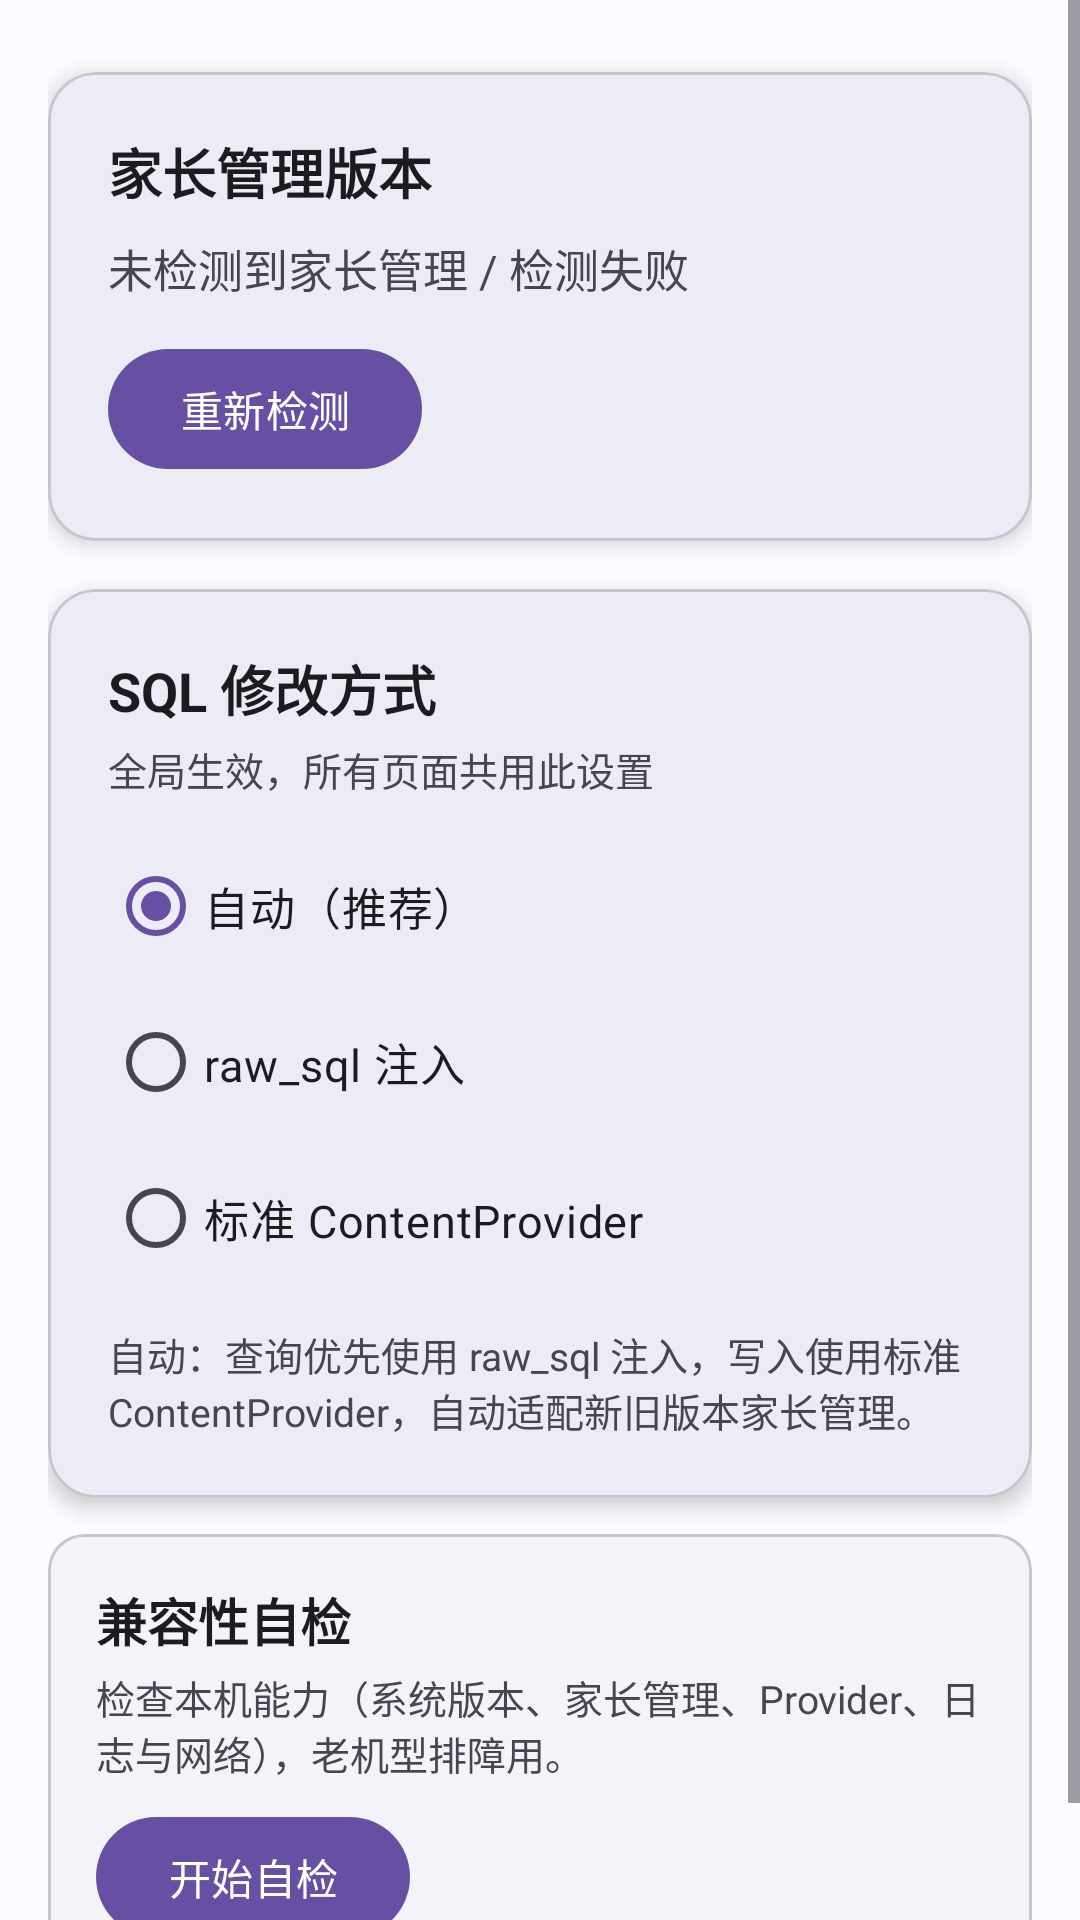

This screen was rendered from an Android layout file. Write that file and the resources it references.
<!-- AndroidManifest.xml: application theme Theme.ReadboyInstaller -->
<!-- res/layout/fragment_settings.xml -->
<?xml version="1.0" encoding="utf-8"?>
<ScrollView xmlns:android="http://schemas.android.com/apk/res/android"
    xmlns:app="http://schemas.android.com/apk/res-auto"
    android:layout_width="match_parent"
    android:layout_height="match_parent"
    android:fillViewport="true">

    <LinearLayout
        android:layout_width="match_parent"
        android:layout_height="wrap_content"
        android:orientation="vertical"
        android:padding="16dp">

        
        <com.google.android.material.card.MaterialCardView
            android:layout_width="match_parent"
            android:layout_height="wrap_content"
            android:layout_marginTop="8dp"
            app:cardCornerRadius="16dp"
            app:cardElevation="4dp">

            <LinearLayout
                android:layout_width="match_parent"
                android:layout_height="wrap_content"
                android:orientation="vertical"
                android:padding="20dp">

                <TextView
                    android:layout_width="wrap_content"
                    android:layout_height="wrap_content"
                    android:text="@string/settings_version_title"
                    android:textColor="@color/on_surface"
                    android:textSize="18sp"
                    android:textStyle="bold" />

                <TextView
                    android:id="@+id/tvVersion"
                    android:layout_width="wrap_content"
                    android:layout_height="wrap_content"
                    android:layout_marginTop="8dp"
                    android:text="@string/version_unknown"
                    android:textColor="@color/on_surface_variant"
                    android:textSize="15sp" />

                <com.google.android.material.button.MaterialButton
                    android:id="@+id/btnRedetect"
                    android:layout_width="wrap_content"
                    android:layout_height="wrap_content"
                    android:layout_marginTop="12dp"
                    android:text="@string/settings_redetect" />

            </LinearLayout>

        </com.google.android.material.card.MaterialCardView>

        
        <com.google.android.material.card.MaterialCardView
            android:layout_width="match_parent"
            android:layout_height="wrap_content"
            android:layout_marginTop="16dp"
            app:cardCornerRadius="16dp"
            app:cardElevation="4dp">

            <LinearLayout
                android:layout_width="match_parent"
                android:layout_height="wrap_content"
                android:orientation="vertical"
                android:padding="20dp">

                <TextView
                    android:layout_width="wrap_content"
                    android:layout_height="wrap_content"
                    android:text="@string/settings_sql_method_title"
                    android:textColor="@color/on_surface"
                    android:textSize="18sp"
                    android:textStyle="bold" />

                <TextView
                    android:layout_width="wrap_content"
                    android:layout_height="wrap_content"
                    android:layout_marginTop="4dp"
                    android:text="@string/settings_sql_method_global"
                    android:textColor="@color/on_surface_variant"
                    android:textSize="13sp" />

                <RadioGroup
                    android:id="@+id/rgSqlMethod"
                    android:layout_width="match_parent"
                    android:layout_height="wrap_content"
                    android:layout_marginTop="12dp"
                    android:orientation="vertical">

                    <RadioButton
                        android:id="@+id/rbAuto"
                        android:layout_width="match_parent"
                        android:layout_height="wrap_content"
                        android:checked="true"
                        android:text="@string/sql_method_auto"
                        android:textColor="@color/on_surface"
                        android:textSize="15sp" />

                    <RadioButton
                        android:id="@+id/rbRawSql"
                        android:layout_width="match_parent"
                        android:layout_height="wrap_content"
                        android:layout_marginTop="4dp"
                        android:text="@string/sql_method_raw_sql"
                        android:textColor="@color/on_surface"
                        android:textSize="15sp" />

                    <RadioButton
                        android:id="@+id/rbContent"
                        android:layout_width="match_parent"
                        android:layout_height="wrap_content"
                        android:layout_marginTop="4dp"
                        android:text="@string/sql_method_content"
                        android:textColor="@color/on_surface"
                        android:textSize="15sp" />

                </RadioGroup>

                <TextView
                    android:id="@+id/tvMethodHint"
                    android:layout_width="match_parent"
                    android:layout_height="wrap_content"
                    android:layout_marginTop="12dp"
                    android:text="@string/sql_method_hint_auto"
                    android:textColor="@color/on_surface_variant"
                    android:textSize="13sp" />

            </LinearLayout>

        </com.google.android.material.card.MaterialCardView>

        
        <com.google.android.material.card.MaterialCardView
            android:layout_width="match_parent"
            android:layout_height="wrap_content"
            android:layout_marginTop="12dp"
            app:cardCornerRadius="12dp"
            app:cardElevation="1dp">

            <LinearLayout
                android:layout_width="match_parent"
                android:layout_height="wrap_content"
                android:orientation="vertical"
                android:padding="16dp">

                <TextView
                    android:layout_width="match_parent"
                    android:layout_height="wrap_content"
                    android:text="@string/compat_title"
                    android:textColor="@color/on_surface"
                    android:textSize="17sp"
                    android:textStyle="bold" />

                <TextView
                    android:layout_width="match_parent"
                    android:layout_height="wrap_content"
                    android:layout_marginTop="4dp"
                    android:text="@string/compat_desc"
                    android:textColor="@color/on_surface_variant"
                    android:textSize="13sp" />

                <com.google.android.material.button.MaterialButton
                    android:id="@+id/btnCompatCheck"
                    android:layout_width="wrap_content"
                    android:layout_height="wrap_content"
                    android:layout_marginTop="8dp"
                    android:text="@string/compat_run" />

                <TextView
                    android:id="@+id/tvCompatResult"
                    android:layout_width="match_parent"
                    android:layout_height="wrap_content"
                    android:layout_marginTop="8dp"
                    android:textColor="@color/on_surface_variant"
                    android:textSize="13sp"
                    android:visibility="gone" />

            </LinearLayout>

        </com.google.android.material.card.MaterialCardView>

    </LinearLayout>

</ScrollView>
<!-- resources referenced by this layout -->
<resources>
  <color name="on_surface">#FF1C1B1F</color>
  <color name="on_surface_variant">#FF49454F</color>
  <string name="compat_desc">检查本机能力（系统版本、家长管理、Provider、日志与网络），老机型排障用。</string>
  <string name="compat_run">开始自检</string>
  <string name="compat_title">兼容性自检</string>
  <string name="settings_redetect">重新检测</string>
  <string name="settings_sql_method_global">全局生效，所有页面共用此设置</string>
  <string name="settings_sql_method_title">SQL 修改方式</string>
  <string name="settings_version_title">家长管理版本</string>
  <string name="sql_method_auto">自动（推荐）</string>
  <string name="sql_method_content">标准 ContentProvider</string>
  <string name="sql_method_hint_auto">自动：查询优先使用 raw_sql 注入，写入使用标准 ContentProvider，自动适配新旧版本家长管理。</string>
  <string name="sql_method_raw_sql">raw_sql 注入</string>
  <string name="version_unknown">未检测到家长管理 / 检测失败</string>
  <color name="primary">#FF6750A4</color>
  <color name="on_primary">#FFFFFFFF</color>
  <color name="primary_container">#FFEADDFF</color>
  <color name="on_primary_container">#FF21005D</color>
  <color name="secondary">#FF625B71</color>
  <color name="on_secondary">#FFFFFFFF</color>
  <color name="secondary_container">#FFE8DEF8</color>
  <color name="on_secondary_container">#FF1D192B</color>
  <color name="tertiary">#FF7D5260</color>
  <color name="on_tertiary">#FFFFFFFF</color>
  <color name="tertiary_container">#FFFFD8E4</color>
  <color name="on_tertiary_container">#FF31101D</color>
  <color name="error">#FFF44336</color>
  <color name="white">#FFFFFFFF</color>
  <color name="error_container">#FFF9DEDC</color>
  <color name="on_error_container">#FF410E0B</color>
  <color name="background">#FFFBFCFF</color>
  <color name="on_background">#FF1C1B1F</color>
  <color name="surface">#FFFBFCFF</color>
  <color name="surface_variant">#FFE7E0EC</color>
  <color name="surface_container">#FFF3EDF7</color>
  <color name="surface_container_low">#FFF7F2FA</color>
  <color name="surface_container_high">#FFECE6F0</color>
  <color name="surface_container_highest">#FFE6E0E9</color>
  <color name="surface_container_lowest">#FFFFFFFF</color>
  <color name="surface_dim">#FFDED8E1</color>
  <color name="surface_bright">#FFFEF7FF</color>
  <color name="outline">#FF79747E</color>
  <color name="outline_variant">#FFCAC4D0</color>
  <color name="inverse_on_surface">#FFF4EFF4</color>
  <color name="inverse_surface">#FF313033</color>
</resources>
